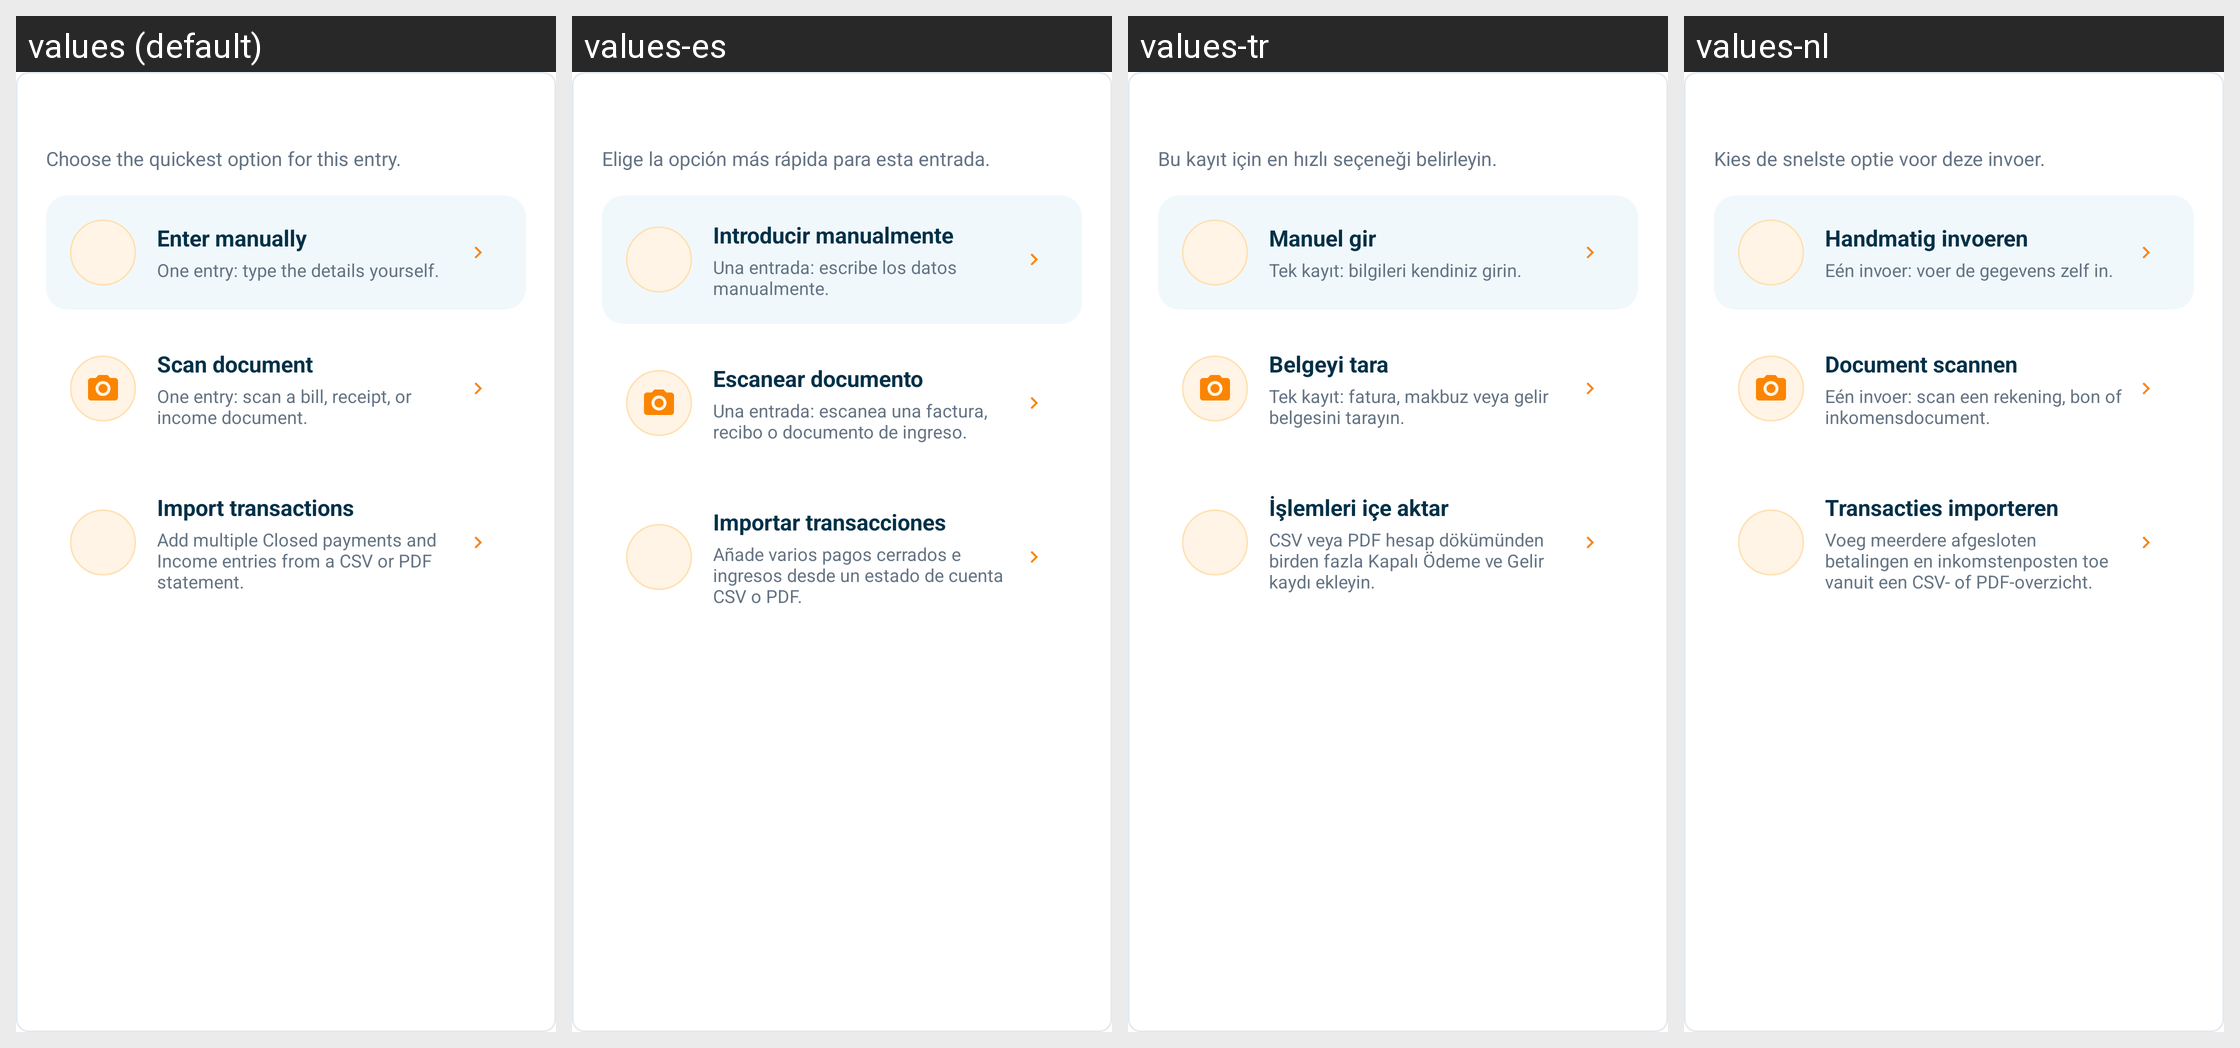

This grid shows one Android layout under several languages. Give, for every string resource on the screen, its name, the default text and each shown locale's text.
Android screen res/layout/bottom_sheet_entry_method.xml rendered under 4 locales, left to right: values (default), values-es, values-tr, values-nl. Device: Nexus 5 (rendered at 1080×1920; each locale shown at half size, 540×960, under a caption strip naming it); theme Theme.SmartStackBills.
Other locales in the repository, not shown: values-cs, values-de, values-fr, values-hu, values-in, values-it, values-pl, values-pt, values-ro, values-vi.
Strings drawn on this screen, with the default value and each locale's value (text and hints the layout hard-codes, and strings that could not be matched under every locale, appear in the picture but are not listed):

entry_method_subtitle
  values: Choose the quickest option for this entry.
  values-es: Elige la opción más rápida para esta entrada.
  values-tr: Bu kayıt için en hızlı seçeneği belirleyin.
  values-nl: Kies de snelste optie voor deze invoer.

enter_manually
  values: Enter manually
  values-es: Introducir manualmente
  values-tr: Manuel gir
  values-nl: Handmatig invoeren

enter_manually_description
  values: One entry: type the details yourself.
  values-es: Una entrada: escribe los datos manualmente.
  values-tr: Tek kayıt: bilgileri kendiniz girin.
  values-nl: Eén invoer: voer de gegevens zelf in.

scan_document
  values: Scan document
  values-es: Escanear documento
  values-tr: Belgeyi tara
  values-nl: Document scannen

scan_document_description
  values: One entry: scan a bill, receipt, or income document.
  values-es: Una entrada: escanea una factura, recibo o documento de ingreso.
  values-tr: Tek kayıt: fatura, makbuz veya gelir belgesini tarayın.
  values-nl: Eén invoer: scan een rekening, bon of inkomensdocument.

import_transactions
  values: Import transactions
  values-es: Importar transacciones
  values-tr: İşlemleri içe aktar
  values-nl: Transacties importeren

import_transactions_description
  values: Add multiple Closed payments and Income entries from a CSV or PDF statement.
  values-es: Añade varios pagos cerrados e ingresos desde un estado de cuenta CSV o PDF.
  values-tr: CSV veya PDF hesap dökümünden birden fazla Kapalı Ödeme ve Gelir kaydı ekleyin.
  values-nl: Voeg meerdere afgesloten betalingen en inkomstenposten toe vanuit een CSV- of PDF-overzicht.
